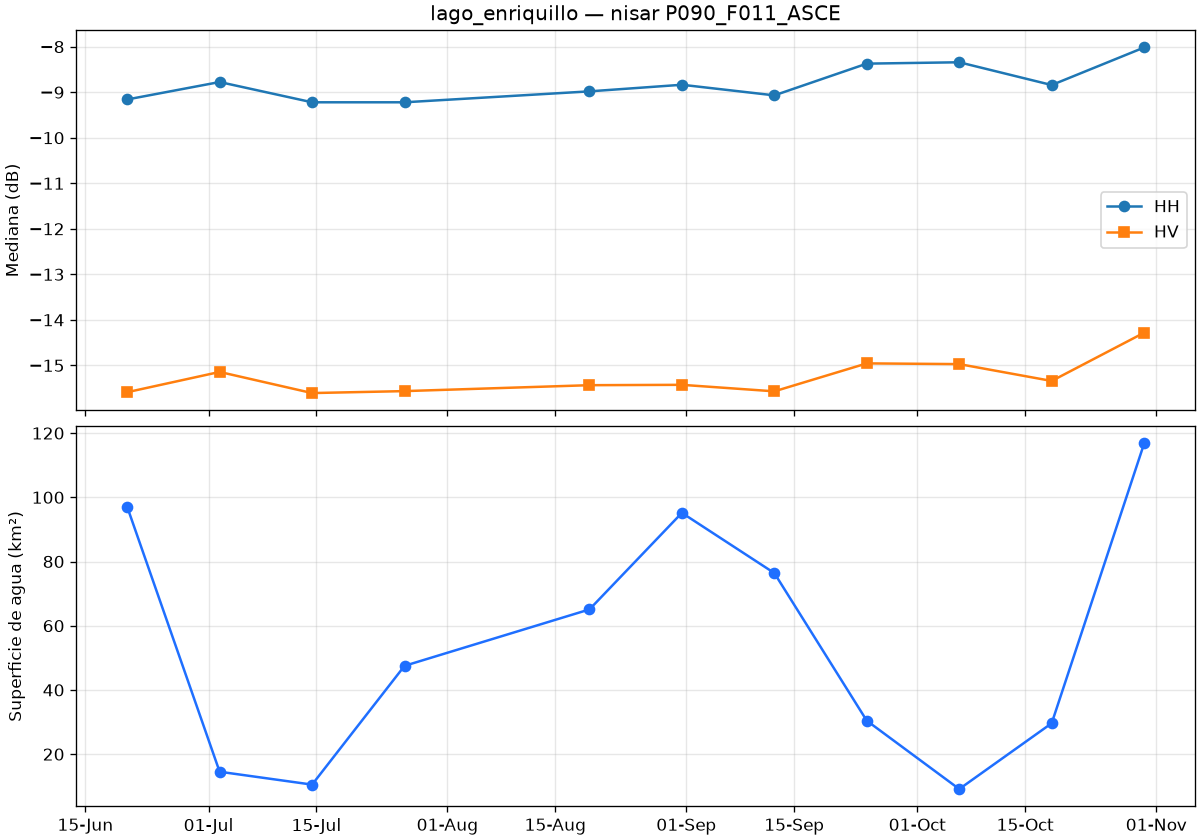

Values plotted in this chart, from the file beside it:
date, co_median_db, cross_median_db, valid_pct, water_km2
2026-06-20T10:17:29Z, -9.159, -15.59, 100.0, 97.04
2026-07-02T10:17:28Z, -8.776, -15.14, 100.0, 14.53
2026-07-14T10:17:28Z, -9.221, -15.61, 100.0, 10.52
2026-07-26T10:17:27Z, -9.221, -15.56, 100.0, 47.51
2026-08-19T10:17:26Z, -8.981, -15.44, 100.0, 65.08
2026-08-31T10:17:25Z, -8.836, -15.43, 100.0, 95.16
2026-09-12T10:17:25Z, -9.069, -15.57, 100.0, 76.4
2026-09-24T10:17:25Z, -8.372, -14.96, 100.0, 30.42
2026-10-06T10:17:25Z, -8.342, -14.97, 100.0, 9.136
2026-10-18T10:17:25Z, -8.842, -15.34, 100.0, 29.63
2026-10-30T10:17:26Z, -8.017, -14.28, 100.0, 116.8
